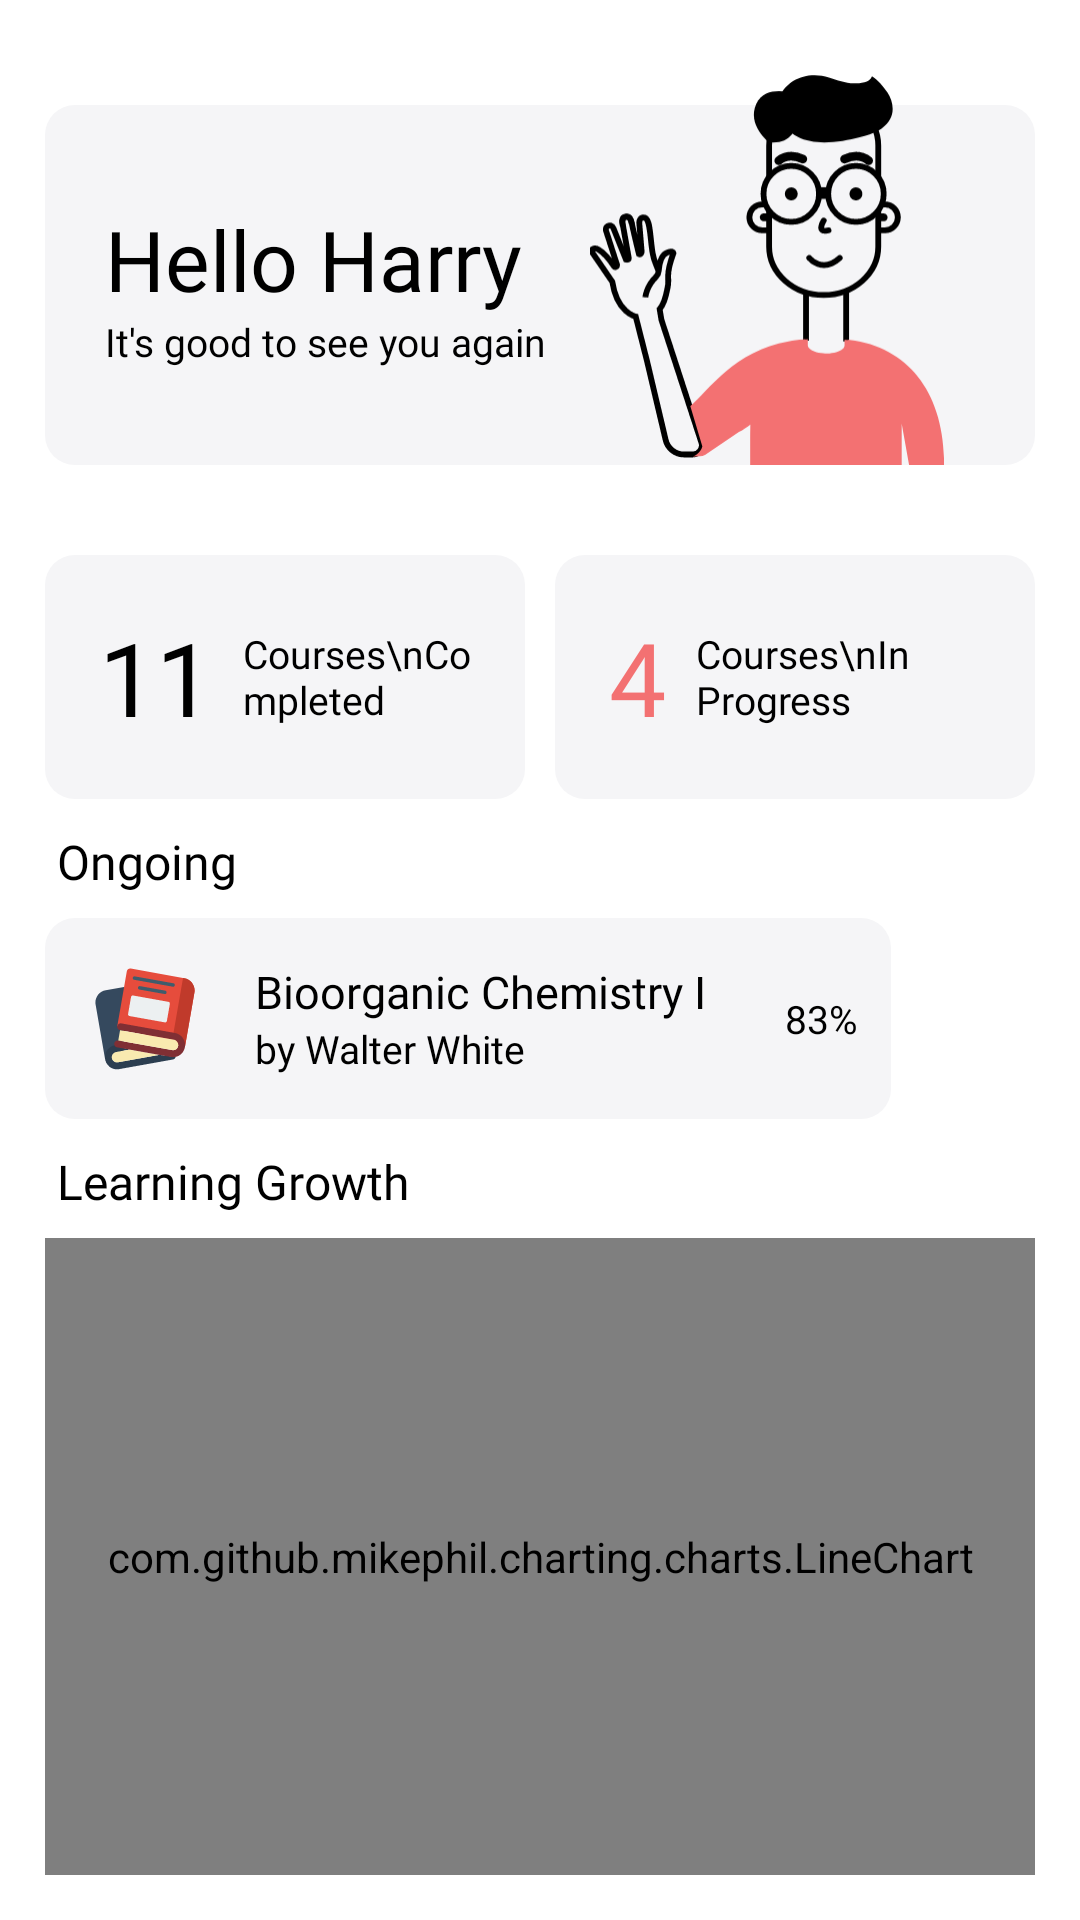

Here is an Android app screen rendered from its layout file. Give the layout XML and the strings, colors and styles it references.
<!-- AndroidManifest.xml: application theme Theme.Aether -->
<!-- res/layout/fragment_home.xml -->
<?xml version="1.0" encoding="utf-8"?>
<androidx.constraintlayout.widget.ConstraintLayout xmlns:android="http://schemas.android.com/apk/res/android"
    xmlns:app="http://schemas.android.com/apk/res-auto"
    xmlns:tools="http://schemas.android.com/tools"
    android:layout_width="match_parent"
    android:layout_height="match_parent"
    android:padding="15dp"
    tools:context=".views.fragments.HomeFragment">

    <LinearLayout
        android:id="@+id/linearLayout"
        android:layout_width="0dp"
        android:layout_height="120dp"
        android:layout_marginTop="20dp"
        android:background="@drawable/curved_home_item_bg"
        app:layout_constraintEnd_toEndOf="parent"
        app:layout_constraintStart_toStartOf="parent"
        app:layout_constraintTop_toTopOf="parent"
        android:orientation="horizontal" />

    <ImageView
        android:id="@+id/imageView"
        android:layout_width="wrap_content"
        android:layout_height="130dp"
        android:layout_marginEnd="30dp"
        android:adjustViewBounds="true"
        android:src="@drawable/home_page_person_character_image"
        app:layout_constraintBottom_toBottomOf="@+id/linearLayout"
        app:layout_constraintEnd_toEndOf="@+id/linearLayout" />

    <LinearLayout
        android:layout_width="0dp"
        android:layout_height="wrap_content"
        android:orientation="vertical"
        android:layout_marginStart="20dp"
        app:layout_constraintBottom_toBottomOf="@+id/linearLayout"
        app:layout_constraintEnd_toStartOf="@+id/imageView"
        app:layout_constraintStart_toStartOf="@+id/linearLayout"
        app:layout_constraintTop_toTopOf="@+id/linearLayout" >
        <TextView
            android:layout_width="wrap_content"
            android:layout_height="wrap_content"
            android:fontFamily="@font/baloobhai_regular"
            android:text="Hello Harry"
            android:textSize="28sp"
            android:textColor="@color/black"/>
        <TextView
            android:layout_width="wrap_content"
            android:layout_height="wrap_content"
            android:fontFamily="@font/roboto"
            android:text="It's good to see you again"
            android:textSize="13sp"
            android:textColor="@color/black"/>
    </LinearLayout>

    <LinearLayout
        android:id="@+id/linearLayout2"
        android:layout_width="0dp"
        android:layout_height="wrap_content"
        android:layout_marginTop="10dp"
        android:orientation="horizontal"
        app:layout_constraintEnd_toEndOf="parent"
        app:layout_constraintStart_toStartOf="parent"
        app:layout_constraintTop_toBottomOf="@+id/linearLayout">

        <LinearLayout
            android:layout_width="0dp"
            android:layout_height="wrap_content"
            android:layout_marginTop="20dp"
            android:layout_marginEnd="10dp"
            android:layout_weight=".50"
            android:background="@drawable/curved_home_item_bg"
            android:gravity="center"
            android:orientation="horizontal"
            android:padding="18dp"
            app:layout_constraintEnd_toEndOf="parent"
            app:layout_constraintStart_toStartOf="parent"
            app:layout_constraintTop_toTopOf="parent">

            <TextView
                android:layout_width="wrap_content"
                android:layout_height="wrap_content"
                android:fontFamily="@font/baloobhai_regular"
                android:text="11"
                android:textColor="@color/black"
                android:textSize="34sp" />

            <TextView
                android:layout_width="wrap_content"
                android:layout_height="wrap_content"
                android:layout_marginStart="10dp"
                android:fontFamily="@font/roboto"
                android:text="Courses\nCompleted"
                android:textColor="@color/black"
                android:textSize="13sp" />
        </LinearLayout>

        <LinearLayout
            android:layout_width="0dp"
            android:layout_height="wrap_content"
            android:layout_marginTop="20dp"
            android:layout_weight=".50"
            android:background="@drawable/curved_home_item_bg"
            android:gravity="center"
            android:orientation="horizontal"
            android:padding="18dp"
            app:layout_constraintEnd_toEndOf="parent"
            app:layout_constraintStart_toStartOf="parent"
            app:layout_constraintTop_toTopOf="parent">

            <TextView
                android:layout_width="wrap_content"
                android:layout_height="wrap_content"
                android:fontFamily="@font/baloobhai_regular"
                android:text="4"
                android:textColor="@color/main_color"
                android:textSize="34sp" />

            <TextView
                android:layout_width="wrap_content"
                android:layout_height="wrap_content"
                android:layout_marginStart="10dp"
                android:fontFamily="@font/roboto"
                android:text="Courses\nIn Progress"
                android:textColor="@color/black"
                android:textSize="13sp" />
        </LinearLayout>
    </LinearLayout>


    <TextView
        android:id="@+id/textView"
        android:layout_width="0dp"
        android:layout_height="wrap_content"
        android:layout_marginStart="4dp"
        android:layout_marginTop="10dp"
        android:fontFamily="@font/baloobhai_regular"
        android:text="Ongoing"
        android:textColor="@color/black"
        android:textSize="16sp"
        app:layout_constraintEnd_toEndOf="parent"
        app:layout_constraintStart_toStartOf="parent"
        app:layout_constraintTop_toBottomOf="@+id/linearLayout2" />


    <LinearLayout
        android:id="@+id/linearLayout3"
        android:layout_width="0dp"
        android:layout_height="wrap_content"
        android:layout_marginTop="8dp"
        android:layout_weight=".50"
        android:background="@drawable/curved_home_item_bg"
        android:gravity="center_vertical"
        android:orientation="horizontal"
        android:padding="6dp"
        app:layout_constraintEnd_toStartOf="@+id/imageView2"
        app:layout_constraintStart_toStartOf="parent"
        app:layout_constraintTop_toBottomOf="@+id/textView">

        <ImageView
            android:layout_width="wrap_content"
            android:layout_height="wrap_content"
            android:background="@drawable/curved_white_image_item_bg"
            android:padding="10dp"
            android:src="@drawable/ic_books__1_" />

        <LinearLayout
            android:layout_width="0dp"
            android:layout_height="wrap_content"
            android:layout_marginStart="10dp"
            android:layout_weight="1"
            android:orientation="vertical">

            <TextView
                android:layout_width="wrap_content"
                android:layout_height="wrap_content"
                android:fontFamily="@font/baloobhai_regular"
                android:text="Bioorganic Chemistry I"
                android:textColor="@color/black"
                android:textSize="15sp" />

            <TextView
                android:layout_width="wrap_content"
                android:layout_height="wrap_content"
                android:fontFamily="@font/roboto"
                android:text="by Walter White"
                android:textColor="@color/black"
                android:textSize="13sp" />
        </LinearLayout>

        <RelativeLayout
            android:layout_width="wrap_content"
            android:layout_height="wrap_content"
            android:layout_marginStart="10dp"
            android:layout_marginEnd="5dp">

            <ProgressBar
                android:layout_width="wrap_content"
                android:layout_height="wrap_content"
                android:layout_centerInParent="true"
                android:progress="83"
                android:indeterminateOnly="false"
                android:indeterminate="false"/>

            <TextView
                android:layout_width="wrap_content"
                android:layout_height="wrap_content"
                android:layout_centerInParent="true"
                android:fontFamily="@font/roboto"
                android:text="83%"
                android:textColor="@color/black"
                android:textSize="13sp" />
        </RelativeLayout>
    </LinearLayout>

    <ImageView
        android:id="@+id/imageView2"
        android:layout_width="wrap_content"
        android:layout_height="wrap_content"
        style="@style/Widget.AppCompat.ActionButton"
        android:src="@drawable/ic_arrows"
        app:layout_constraintBottom_toBottomOf="@+id/linearLayout3"
        app:layout_constraintEnd_toEndOf="parent"
        app:layout_constraintTop_toTopOf="@+id/linearLayout3" />


    <TextView
        android:id="@+id/textView2"
        android:layout_width="0dp"
        android:layout_height="wrap_content"
        android:layout_marginStart="4dp"
        android:layout_marginTop="10dp"
        android:fontFamily="@font/baloobhai_regular"
        android:text="Learning Growth"
        android:textColor="@color/black"
        android:textSize="16sp"
        app:layout_constraintEnd_toStartOf="@+id/spinner_1"
        app:layout_constraintStart_toStartOf="parent"
        app:layout_constraintTop_toBottomOf="@+id/linearLayout3" />

    <Spinner
        android:id="@+id/spinner_1"
        style="@style/SpinnerTheme"
        android:layout_width="wrap_content"
        android:layout_height="wrap_content"
        android:layout_centerVertical="true"
        android:layout_gravity="center"
        android:paddingStart="10dp"
        android:gravity="center"
        android:padding="2dp"
        android:popupBackground="@color/white"
        android:spinnerMode="dropdown"
        app:layout_constraintBottom_toBottomOf="@+id/textView2"
        app:layout_constraintEnd_toEndOf="parent"
        app:layout_constraintTop_toTopOf="@+id/textView2" />

    <com.github.mikephil.charting.charts.LineChart
        android:id="@+id/chart"
        android:layout_width="match_parent"
        android:layout_height="0dp"
        android:layout_marginTop="8dp"
        app:layout_constraintBottom_toBottomOf="parent"
        app:layout_constraintEnd_toEndOf="parent"
        app:layout_constraintStart_toStartOf="parent"
        app:layout_constraintTop_toBottomOf="@+id/textView2" />
</androidx.constraintlayout.widget.ConstraintLayout>
<!-- resources referenced by this layout -->
<resources>
  <color name="black">#FF000000</color>
  <color name="main_color">#F37172</color>
  <color name="white">#FFFFFFFF</color>
  <!-- drawable curved_home_item_bg (drawable) -->
  <?xml version="1.0" encoding="utf-8"?>
  <shape xmlns:android="http://schemas.android.com/apk/res/android">
      <solid
          android:color="@color/curved_home_item_bg_color"/>
      <corners
          android:radius="10dp"/>
  </shape>
  <!-- drawable home_page_person_character_image: vector/xml drawable (drawable, 8324 chars, omitted) -->
  <!-- drawable ic_books__1_: vector/xml drawable (drawable, 3692 chars, omitted) -->
  <style name="SpinnerTheme" parent="Widget.AppCompat.Spinner.Underlined">
          <item name="android:paddingStart">0dp</item>
          <item name="android:paddingEnd">0dp</item>
          <item name="android:background">#00FFFFFF</item>
          <item name="android:fontFamily">@font/primary_bold</item>
          <item name="android:textSize">14sp</item>
          <item name="android:divider">#A8A8A8</item>
          <item name="android:dividerHeight">0.5dp</item>
      </style>
  <style name="Theme.Aether" parent="Theme.MaterialComponents.Light.NoActionBar">
          
          <item name="colorPrimary">@color/main_color</item>
          <item name="colorPrimaryVariant">@color/main_color</item>
          <item name="colorOnPrimary">@color/black_text</item>
          
          <item name="colorSecondary">@color/main_color</item>
          <item name="colorSecondaryVariant">@color/_5</item>
          <item name="colorOnSecondary">@color/overlay_dark_60</item>
          
          <item name="android:statusBarColor" tools:targetApi="l">@color/white</item>
          <item name="android:windowLightStatusBar">true</item>
          
  
          
          <item name="android:navigationBarColor" tools:targetApi="lollipop">@color/white</item>
          <item name="android:windowLightNavigationBar" tools:targetApi="o_mr1">true</item>
      </style>
  <color name="curved_home_item_bg_color">#F5F5F7</color>
  <color name="black_text">#2F281E</color>
  <color name="_5">#E7E0D1</color>
  <color name="overlay_dark_60">#99000000</color>
</resources>
